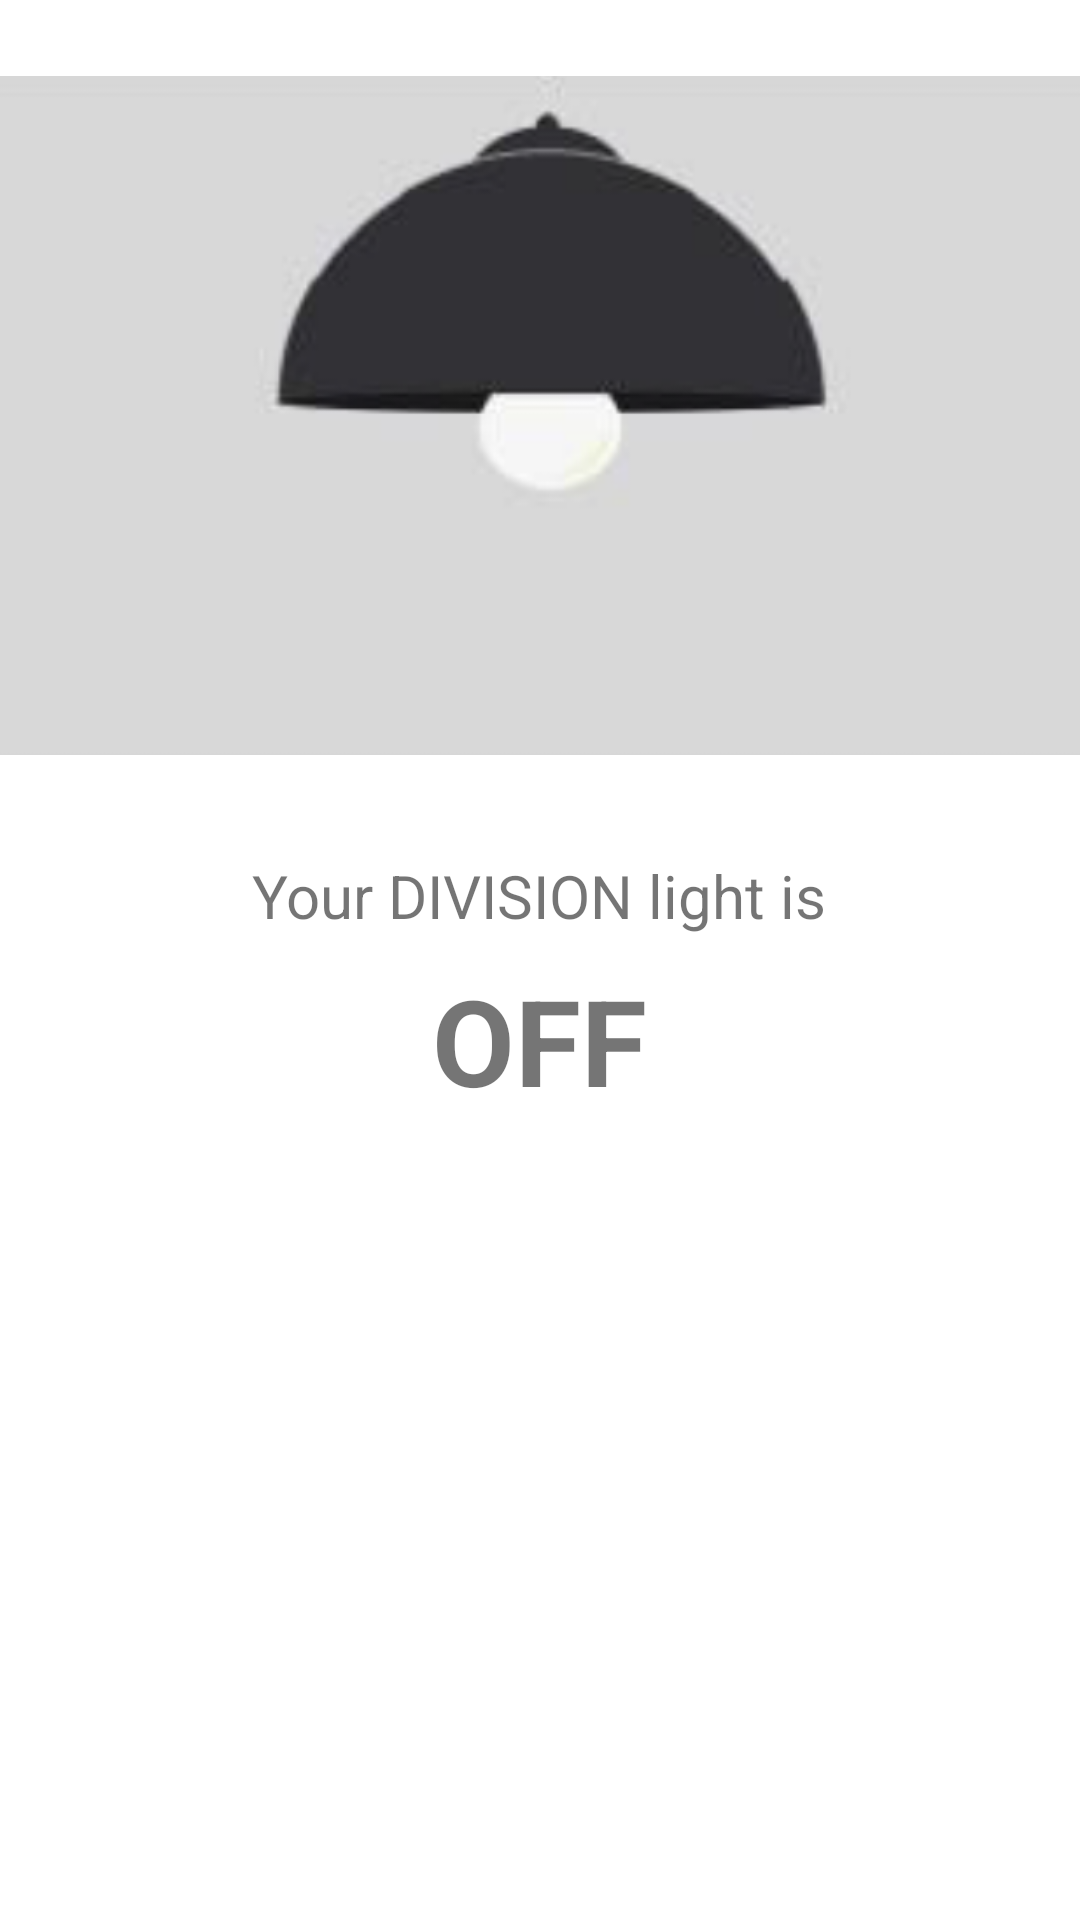

Reconstruct the res/layout file that produces this screen, plus the resources it refers to.
<!-- AndroidManifest.xml: application theme Theme.TheSwitcher_Joao_Ruano -->
<!-- res/layout/fragment_light_of_divison.xml -->
<?xml version="1.0" encoding="utf-8"?>
<FrameLayout xmlns:android="http://schemas.android.com/apk/res/android"
    xmlns:tools="http://schemas.android.com/tools"
    android:id="@+id/frag"
    android:layout_width="match_parent"
    android:layout_height="match_parent"
    tools:context=".fragment.LightOfDivision">

    <LinearLayout
        android:layout_width="match_parent"
        android:layout_height="match_parent"
        android:orientation="vertical">

        <ImageView
            android:id="@+id/light_image"
            android:layout_width="match_parent"
            android:layout_height="277dp"
            android:src="@drawable/light_off" />

        <com.google.android.material.textview.MaterialTextView
            android:id="@+id/division_text"
            android:layout_width="wrap_content"
            android:layout_height="wrap_content"
            android:layout_gravity="center_horizontal"
            android:layout_marginTop="8dp"
            android:text="@string/your_division_light_is"
            android:textSize="20sp" />

        <com.google.android.material.textview.MaterialTextView
            android:id="@+id/light_text"
            android:layout_width="wrap_content"
            android:layout_height="wrap_content"
            android:layout_gravity="center_horizontal"
            android:layout_marginTop="8dp"
            android:text="@string/off"
            android:textSize="40sp"
            android:textStyle="bold" />

    </LinearLayout>

</FrameLayout>
<!-- resources referenced by this layout -->
<resources>
  <!-- drawable light_off: png bitmap (drawable, 38740 bytes) -->
  <string name="off">OFF</string>
  <string name="your_division_light_is">Your DIVISION light is</string>
  <style name="Theme.TheSwitcher_Joao_Ruano" parent="Theme.MaterialComponents.DayNight.DarkActionBar">
          
          <item name="colorPrimary">@color/purple_500</item>
          <item name="colorPrimaryVariant">@color/purple_700</item>
          <item name="colorOnPrimary">@color/white</item>
          
          <item name="colorSecondary">@color/teal_200</item>
          <item name="colorSecondaryVariant">@color/teal_700</item>
          <item name="colorOnSecondary">@color/black</item>
          
          <item name="android:statusBarColor" tools:targetApi="l">?attr/colorPrimaryVariant</item>
          
      </style>
  <color name="purple_500">#FF6200EE</color>
  <color name="purple_700">#FF3700B3</color>
  <color name="white">#FFFFFFFF</color>
  <color name="teal_200">#FF03DAC5</color>
  <color name="teal_700">#FF018786</color>
  <color name="black">#FF000000</color>
</resources>
